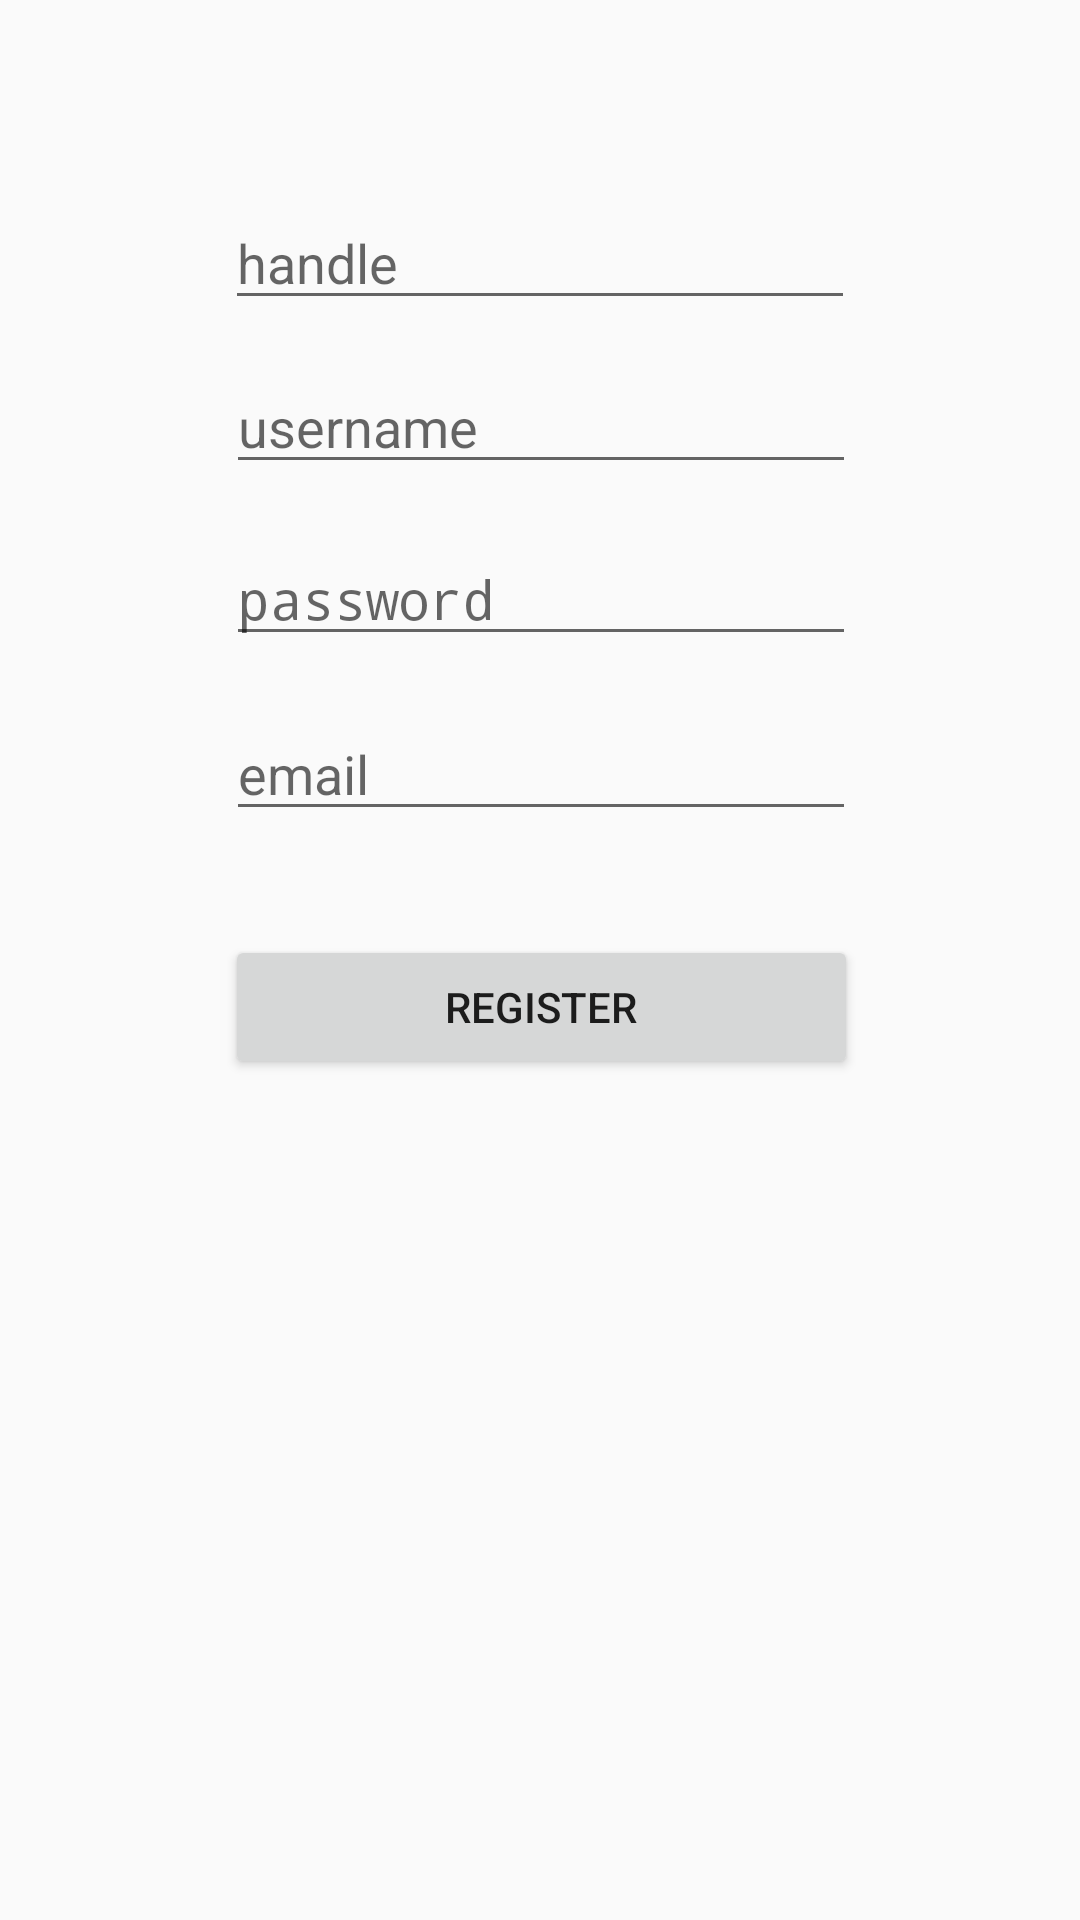

Write the Android layout XML for this screen, with the resource values it uses.
<!-- AndroidManifest.xml: application theme AppTheme -->
<!-- res/layout/activity_login.xml -->
<?xml version="1.0" encoding="utf-8"?>
<android.support.constraint.ConstraintLayout xmlns:android="http://schemas.android.com/apk/res/android"
    xmlns:app="http://schemas.android.com/apk/res-auto"
    xmlns:tools="http://schemas.android.com/tools"
    android:layout_width="match_parent"
    android:layout_height="match_parent"
    tools:context=".LoginActivity">

    <EditText
        android:id="@+id/etUsername"
        android:layout_width="wrap_content"
        android:layout_height="wrap_content"
        android:layout_marginEnd="8dp"
        android:layout_marginStart="8dp"
        android:layout_marginTop="120dp"
        android:ems="10"
        android:hint="username"
        android:inputType="textPersonName"
        app:layout_constraintEnd_toEndOf="parent"
        app:layout_constraintHorizontal_bias="0.503"
        app:layout_constraintStart_toStartOf="parent"
        app:layout_constraintTop_toTopOf="parent" />

    <EditText
        android:id="@+id/etPassword"
        android:layout_width="wrap_content"
        android:layout_height="wrap_content"
        android:layout_marginEnd="8dp"
        android:layout_marginStart="8dp"
        android:layout_marginTop="16dp"
        android:ems="10"
        android:hint="password"
        android:inputType="textPassword"
        android:password="true"
        app:layout_constraintBottom_toTopOf="@+id/etEmail"
        app:layout_constraintEnd_toEndOf="parent"
        app:layout_constraintHorizontal_bias="0.503"
        app:layout_constraintStart_toStartOf="parent"
        app:layout_constraintTop_toBottomOf="@+id/etUsername"
        app:layout_constraintVertical_bias="0.019" />

    <Button
        android:id="@+id/btLogin"
        android:layout_width="211dp"
        android:layout_height="wrap_content"
        android:layout_marginEnd="8dp"
        android:layout_marginStart="8dp"
        android:layout_marginTop="20dp"
        android:text="LOG IN"
        android:visibility="gone"
        app:layout_constraintBottom_toTopOf="@+id/btSignup"
        app:layout_constraintEnd_toEndOf="parent"
        app:layout_constraintHorizontal_bias="0.503"
        app:layout_constraintStart_toStartOf="parent"
        app:layout_constraintTop_toBottomOf="@+id/etPassword" />

    <Button
        android:id="@+id/btSignup"
        android:layout_width="211dp"
        android:layout_height="wrap_content"
        android:layout_marginBottom="124dp"
        android:text="Sign Up"
        android:visibility="gone"
        app:layout_constraintBottom_toBottomOf="parent"
        app:layout_constraintEnd_toEndOf="parent"
        app:layout_constraintHorizontal_bias="0.502"
        app:layout_constraintStart_toStartOf="parent" />

    <EditText
        android:id="@+id/etEmail"
        android:layout_width="wrap_content"
        android:layout_height="wrap_content"
        android:layout_marginEnd="8dp"
        android:layout_marginStart="8dp"
        android:layout_marginTop="17dp"
        android:ems="10"
        android:hint="email"
        android:inputType="textEmailAddress"
        android:visibility="visible"
        app:layout_constraintEnd_toEndOf="parent"
        app:layout_constraintHorizontal_bias="0.503"
        app:layout_constraintStart_toStartOf="parent"
        app:layout_constraintTop_toBottomOf="@+id/etPassword" />

    <Button
        android:id="@+id/btRegister"
        android:layout_width="211dp"
        android:layout_height="wrap_content"
        android:layout_marginBottom="8dp"
        android:layout_marginEnd="8dp"
        android:layout_marginStart="8dp"
        android:layout_marginTop="8dp"
        android:text="Register"
        android:visibility="visible"
        app:layout_constraintBottom_toBottomOf="parent"
        app:layout_constraintEnd_toEndOf="parent"
        app:layout_constraintHorizontal_bias="0.503"
        app:layout_constraintStart_toStartOf="parent"
        app:layout_constraintTop_toBottomOf="@+id/etEmail"
        app:layout_constraintVertical_bias="0.089" />

    <EditText
        android:id="@+id/etHandle"
        android:layout_width="wrap_content"
        android:layout_height="wrap_content"
        android:layout_marginBottom="8dp"
        android:layout_marginEnd="8dp"
        android:layout_marginStart="8dp"
        android:layout_marginTop="8dp"
        android:ems="10"
        android:hint="handle"
        android:inputType="textPersonName"
        app:layout_constraintBottom_toTopOf="@+id/etUsername"
        app:layout_constraintEnd_toEndOf="parent"
        app:layout_constraintStart_toStartOf="parent"
        app:layout_constraintTop_toTopOf="parent"
        app:layout_constraintVertical_bias="0.913" />

</android.support.constraint.ConstraintLayout>
<!-- resources referenced by this layout -->
<resources>
  <style name="AppTheme" parent="Theme.AppCompat.Light.DarkActionBar">
          
          <item name="colorPrimary">@color/colorPrimary</item>
          <item name="colorPrimaryDark">@color/colorPrimaryDark</item>
          <item name="colorAccent">@color/colorAccent</item>
      </style>
  <!-- not gathered from this repository: default colours our renderer supplied (Android Studio template values) -->
  <color name="colorPrimary">#FF6200EE</color>
  <color name="colorPrimaryDark">#FF3700B3</color>
  <color name="colorAccent">#FF03DAC5</color>
</resources>
